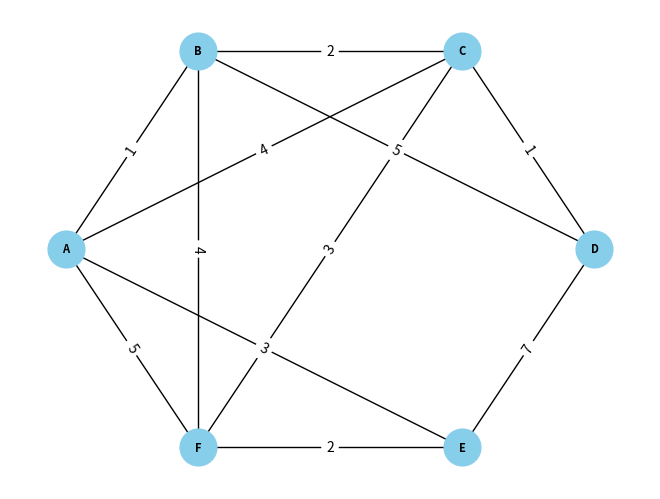

Recreate this plot in Python.
import heapq
import networkx as nx
import matplotlib.pyplot as plt


def initialize_graph():
    graph = {
        "A": {"B": 1, "C": 4, "E": 3, "F": 5},
        "B": {"A": 1, "C": 2, "D": 5},
        "C": {"A": 4, "B": 2, "D": 1},
        "D": {"B": 5, "C": 1},
        "E": {"A": 3, "D": 7},
        "F": {"B": 4, "C": 3, "E": 2},
    }
    return graph


def visualize_graph(graph):
    G = nx.Graph()

    for vertex, edges in graph.items():
        for neighbor, weight in edges.items():
            G.add_edge(vertex, neighbor, weight=weight)

    pos = {
        "A": (0, 0),
        "B": (0.5, 1),
        "C": (1.5, 1),
        "D": (2, 0),
        "E": (1.5, -1),
        "F": (0.5, -1),
    }

    nx.draw(
        G,
        pos,
        with_labels=True,
        font_weight="bold",
        node_size=700,
        node_color="skyblue",
        font_size=8,
    )
    labels = nx.get_edge_attributes(G, "weight")
    nx.draw_networkx_edge_labels(G, pos, edge_labels=labels)

    plt.show()


def initialize_algorithm(graph, start_vertex):
    distances = {vertex: float("infinity") for vertex in graph}
    distances[start_vertex] = 0
    priority_queue = [(0, start_vertex)]
    return distances, priority_queue


def dijkstra_algorithm(graph, start_vertex):
    distances, priority_queue = initialize_algorithm(graph, start_vertex)

    while priority_queue:
        current_distance, current_vertex = heapq.heappop(priority_queue)

        if current_distance > distances[current_vertex]:
            continue

        for neighbor, weight in graph[current_vertex].items():
            distance = current_distance + weight

            if distance < distances[neighbor]:
                distances[neighbor] = distance
                heapq.heappush(priority_queue, (distance, neighbor))

    return distances


def main():
    graph = initialize_graph()
    start_vertex = "A"
    shortest_paths = dijkstra_algorithm(graph, start_vertex)

    print("Найкоротші шляхи від вершини {} до:".format(start_vertex))
    for vertex, distance in shortest_paths.items():
        print("Вершини {}: {}".format(vertex, distance))

    graph = initialize_graph()
    visualize_graph(graph)


if __name__ == "__main__":
    main()
